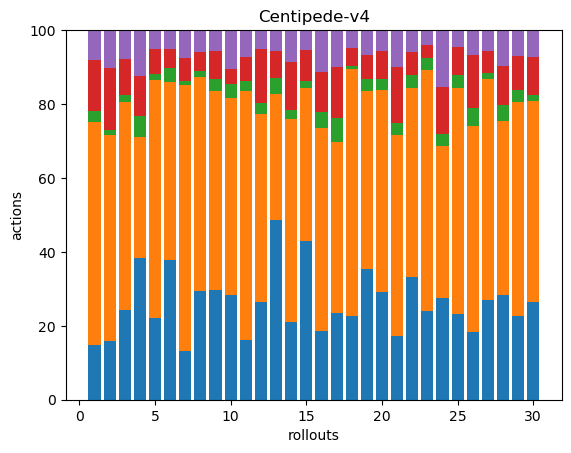

Data behind this chart, as committed beside it:
48, 197, 10, 45, 26, 0, 0, 0, 0, 0, 0, 0, 0, 0, 0, 0, 0, 0
83, 290, 7, 87, 53, 0, 0, 0, 0, 0, 0, 0, 0, 0, 0, 0, 0, 0
72, 166, 5, 29, 23, 0, 0, 0, 0, 0, 0, 0, 0, 0, 0, 0, 0, 0
53, 45, 8, 15, 17, 0, 0, 0, 0, 0, 0, 0, 0, 0, 0, 0, 0, 0
64, 185, 5, 19, 15, 0, 0, 0, 0, 0, 0, 0, 0, 0, 0, 0, 0, 0
106, 135, 10, 15, 14, 0, 0, 0, 0, 0, 0, 0, 0, 0, 0, 0, 0, 0
53, 292, 4, 26, 30, 0, 0, 0, 0, 0, 0, 0, 0, 0, 0, 0, 0, 0
104, 204, 6, 18, 21, 0, 0, 0, 0, 0, 0, 0, 0, 0, 0, 0, 0, 0
52, 94, 6, 13, 10, 0, 0, 0, 0, 0, 0, 0, 0, 0, 0, 0, 0, 0
49, 92, 7, 7, 18, 0, 0, 0, 0, 0, 0, 0, 0, 0, 0, 0, 0, 0
71, 297, 11, 29, 32, 0, 0, 0, 0, 0, 0, 0, 0, 0, 0, 0, 0, 0
87, 167, 9, 48, 17, 0, 0, 0, 0, 0, 0, 0, 0, 0, 0, 0, 0, 0
93, 65, 8, 14, 11, 0, 0, 0, 0, 0, 0, 0, 0, 0, 0, 0, 0, 0
49, 127, 6, 30, 20, 0, 0, 0, 0, 0, 0, 0, 0, 0, 0, 0, 0, 0
112, 108, 5, 22, 14, 0, 0, 0, 0, 0, 0, 0, 0, 0, 0, 0, 0, 0
39, 116, 9, 23, 24, 0, 0, 0, 0, 0, 0, 0, 0, 0, 0, 0, 0, 0
58, 115, 16, 34, 25, 0, 0, 0, 0, 0, 0, 0, 0, 0, 0, 0, 0, 0
92, 269, 4, 19, 20, 0, 0, 0, 0, 0, 0, 0, 0, 0, 0, 0, 0, 0
75, 102, 7, 14, 14, 0, 0, 0, 0, 0, 0, 0, 0, 0, 0, 0, 0, 0
66, 124, 7, 17, 13, 0, 0, 0, 0, 0, 0, 0, 0, 0, 0, 0, 0, 0
36, 113, 7, 31, 21, 0, 0, 0, 0, 0, 0, 0, 0, 0, 0, 0, 0, 0
55, 85, 6, 10, 10, 0, 0, 0, 0, 0, 0, 0, 0, 0, 0, 0, 0, 0
64, 173, 9, 9, 11, 0, 0, 0, 0, 0, 0, 0, 0, 0, 0, 0, 0, 0
45, 67, 5, 21, 25, 0, 0, 0, 0, 0, 0, 0, 0, 0, 0, 0, 0, 0
65, 172, 10, 21, 13, 0, 0, 0, 0, 0, 0, 0, 0, 0, 0, 0, 0, 0
41, 124, 11, 32, 15, 0, 0, 0, 0, 0, 0, 0, 0, 0, 0, 0, 0, 0
107, 238, 7, 24, 22, 0, 0, 0, 0, 0, 0, 0, 0, 0, 0, 0, 0, 0
46, 77, 7, 17, 16, 0, 0, 0, 0, 0, 0, 0, 0, 0, 0, 0, 0, 0
53, 135, 7, 22, 16, 0, 0, 0, 0, 0, 0, 0, 0, 0, 0, 0, 0, 0
86, 177, 5, 33, 24, 0, 0, 0, 0, 0, 0, 0, 0, 0, 0, 0, 0, 0
